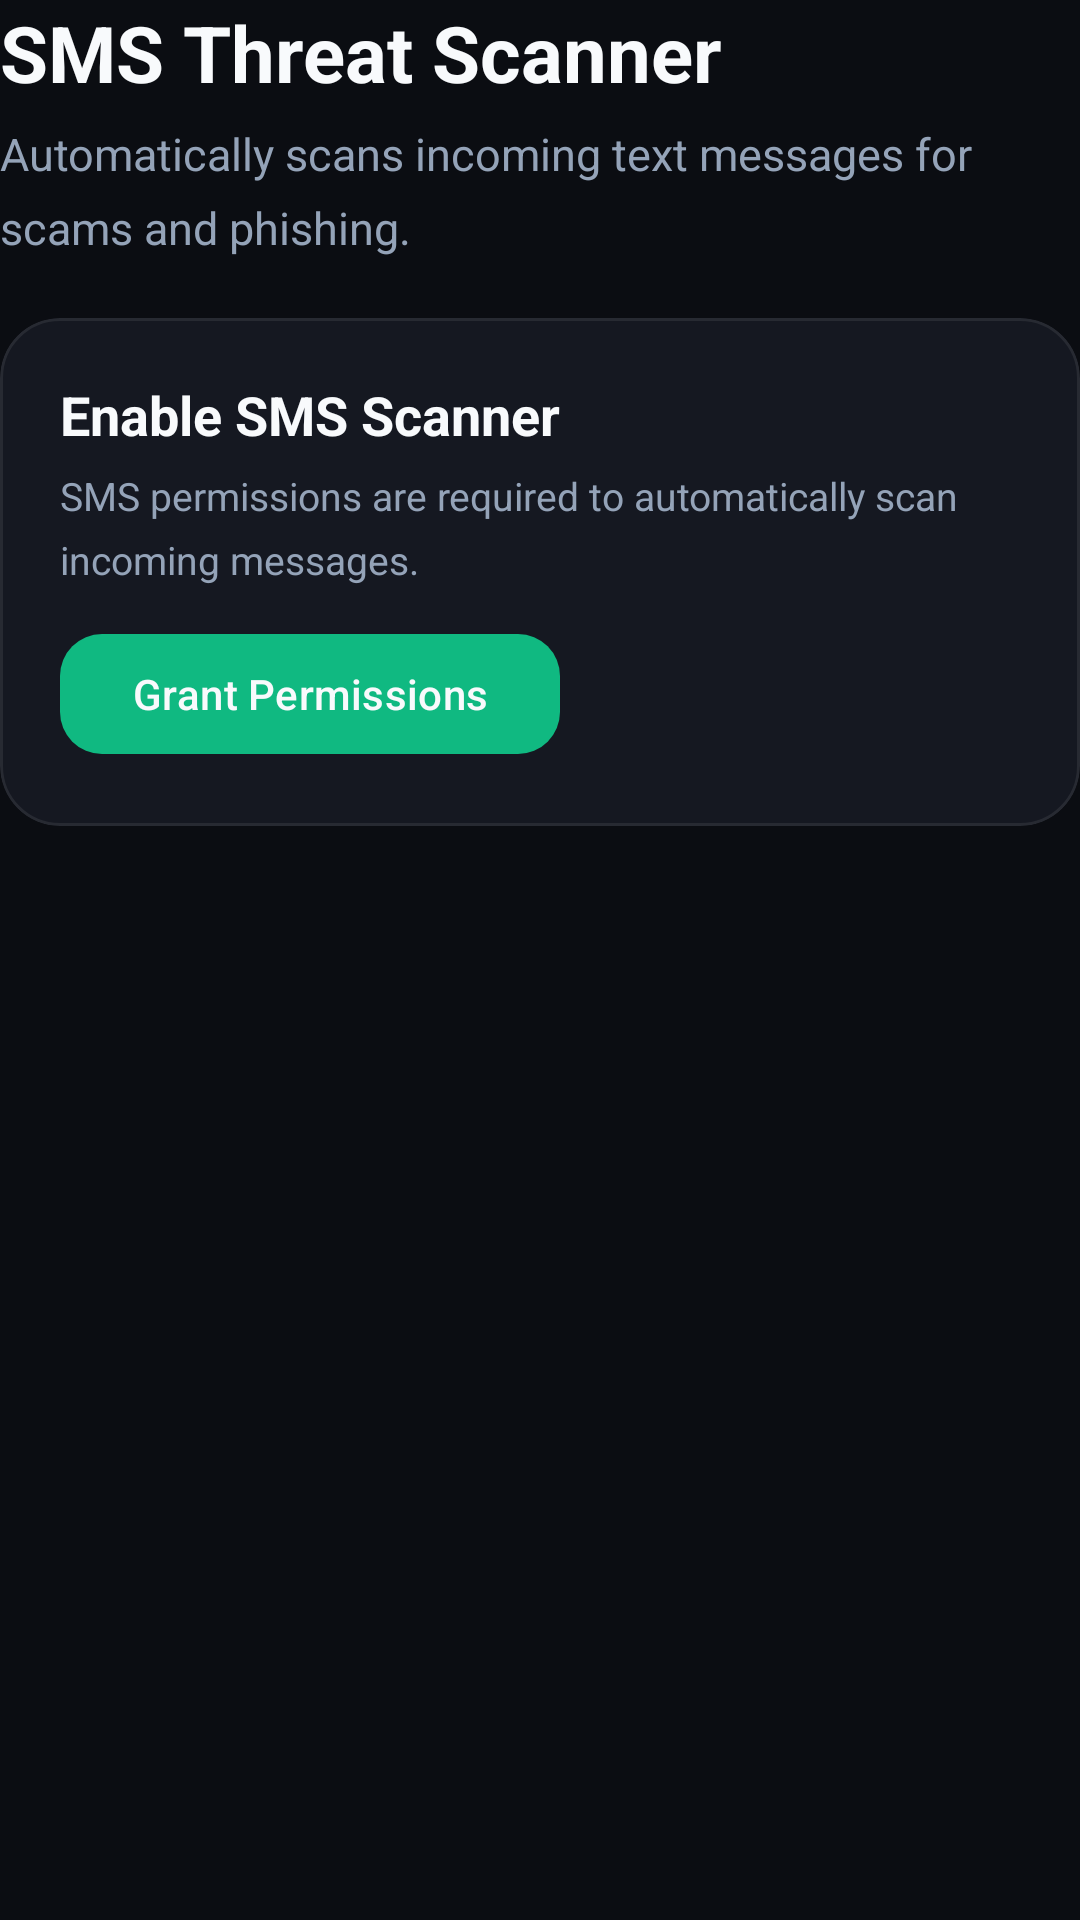

Here is an Android app screen rendered from its layout file. Give the layout XML and the strings, colors and styles it references.
<!-- AndroidManifest.xml: application theme Theme.AegisAI -->
<!-- res/layout/fragment_sms.xml -->
<?xml version="1.0" encoding="utf-8"?>
<ScrollView xmlns:android="http://schemas.android.com/apk/res/android"
    xmlns:app="http://schemas.android.com/apk/res-auto"
    android:layout_width="match_parent"
    android:layout_height="match_parent"
    android:clipToPadding="false"
    android:scrollbars="none">

    <LinearLayout
        android:layout_width="match_parent"
        android:layout_height="wrap_content"
        android:orientation="vertical"
        android:paddingBottom="24dp">

        <TextView
            style="@style/AegisPageTitle"
            android:layout_width="match_parent"
            android:layout_height="wrap_content"
            android:text="@string/sms_title" />

        <TextView
            style="@style/AegisPageSubtitle"
            android:layout_width="match_parent"
            android:layout_height="wrap_content"
            android:layout_marginTop="6dp"
            android:layout_marginBottom="20dp"
            android:text="@string/sms_subtitle" />

        
        <com.google.android.material.card.MaterialCardView
            android:id="@+id/permissionCard"
            android:layout_width="match_parent"
            android:layout_height="wrap_content"
            android:layout_marginBottom="16dp"
            app:cardBackgroundColor="@color/aegis_card"
            app:cardCornerRadius="@dimen/card_radius"
            app:cardElevation="0dp"
            app:strokeColor="@color/aegis_border"
            app:strokeWidth="1dp">

            <LinearLayout
                android:layout_width="match_parent"
                android:layout_height="wrap_content"
                android:orientation="vertical"
                android:padding="@dimen/card_padding">

                <TextView
                    style="@style/AegisCardTitle"
                    android:layout_width="wrap_content"
                    android:layout_height="wrap_content"
                    android:text="Enable SMS Scanner" />

                <TextView
                    android:layout_width="match_parent"
                    android:layout_height="wrap_content"
                    android:layout_marginTop="6dp"
                    android:lineSpacingMultiplier="1.35"
                    android:text="@string/sms_permission_needed"
                    android:textColor="@color/aegis_text_muted"
                    android:textSize="13sp" />

                <com.google.android.material.button.MaterialButton
                    android:id="@+id/grantPermissionBtn"
                    android:layout_width="wrap_content"
                    android:layout_height="wrap_content"
                    android:layout_marginTop="12dp"
                    android:text="@string/sms_grant_btn" />
            </LinearLayout>
        </com.google.android.material.card.MaterialCardView>

        
        <com.google.android.material.card.MaterialCardView
            android:id="@+id/smsHistoryCard"
            android:layout_width="match_parent"
            android:layout_height="wrap_content"
            android:layout_marginBottom="16dp"
            android:visibility="gone"
            app:cardBackgroundColor="@color/aegis_card"
            app:cardCornerRadius="@dimen/card_radius"
            app:cardElevation="0dp"
            app:strokeColor="@color/aegis_border"
            app:strokeWidth="1dp">

            <LinearLayout
                android:layout_width="match_parent"
                android:layout_height="wrap_content"
                android:orientation="vertical"
                android:padding="@dimen/card_padding">

                <TextView
                    style="@style/AegisCardTitle"
                    android:layout_width="wrap_content"
                    android:layout_height="wrap_content"
                    android:text="@string/sms_history_title" />

                <TextView
                    android:id="@+id/smsHistoryList"
                    android:layout_width="match_parent"
                    android:layout_height="wrap_content"
                    android:layout_marginTop="8dp"
                    android:lineSpacingMultiplier="1.35"
                    android:textColor="@color/aegis_text_main"
                    android:textSize="14sp" />
                    
                <TextView
                    android:id="@+id/smsNoHistory"
                    android:layout_width="match_parent"
                    android:layout_height="wrap_content"
                    android:layout_marginTop="8dp"
                    android:text="@string/sms_no_history"
                    android:textColor="@color/aegis_text_muted"
                    android:textSize="13sp"
                    android:visibility="gone" />
            </LinearLayout>
        </com.google.android.material.card.MaterialCardView>

    </LinearLayout>
</ScrollView>
<!-- resources referenced by this layout -->
<resources>
  <color name="aegis_border">#14FFFFFF</color>
  <color name="aegis_card">#151821</color>
  <color name="aegis_text_main">#F8FAFC</color>
  <color name="aegis_text_muted">#94A3B8</color>
  <dimen name="card_padding">20dp</dimen>
  <dimen name="card_radius">20dp</dimen>
  <string name="sms_grant_btn">Grant Permissions</string>
  <string name="sms_history_title">Recent Scans</string>
  <string name="sms_no_history">No recent messages scanned.</string>
  <string name="sms_permission_needed">SMS permissions are required to automatically scan incoming messages.</string>
  <string name="sms_subtitle">Automatically scans incoming text messages for scams and phishing.</string>
  <string name="sms_title">SMS Threat Scanner</string>
  <style name="AegisCardTitle">
          <item name="android:textSize">18sp</item>
          <item name="android:textStyle">bold</item>
          <item name="android:textColor">@color/aegis_text_main</item>
      </style>
  <style name="AegisPageSubtitle">
          <item name="android:textSize">@dimen/page_subtitle_size</item>
          <item name="android:textColor">@color/aegis_text_muted</item>
          <item name="android:lineSpacingMultiplier">1.35</item>
      </style>
  <style name="AegisPageTitle">
          <item name="android:textSize">@dimen/page_title_size</item>
          <item name="android:textStyle">bold</item>
          <item name="android:textColor">@color/aegis_text_main</item>
      </style>
  <style name="Theme.AegisAI" parent="Theme.Material3.Dark.NoActionBar">
          <item name="colorPrimary">@color/aegis_green</item>
          <item name="colorOnPrimary">@color/aegis_text_main</item>
          <item name="colorSurface">@color/aegis_bg</item>
          <item name="colorOnSurface">@color/aegis_text_main</item>
          <item name="android:statusBarColor">@color/aegis_bg</item>
          <item name="android:navigationBarColor">@color/aegis_bg</item>
          <item name="android:windowBackground">@color/aegis_bg</item>
          <item name="textInputStyle">@style/AegisTextInput</item>
          <item name="materialButtonStyle">@style/AegisButton</item>
          <item name="android:windowAnimationStyle">@style/AegisWindowAnimation</item>
      </style>
  <dimen name="page_subtitle_size">15sp</dimen>
  <dimen name="page_title_size">26sp</dimen>
  <color name="aegis_green">#10B981</color>
  <color name="aegis_bg">#0B0D12</color>
  <style name="AegisTextInput" parent="Widget.Material3.TextInputLayout.OutlinedBox">
          <item name="boxStrokeColor">@color/aegis_green</item>
          <item name="hintTextColor">@color/aegis_text_muted</item>
          <item name="boxBackgroundColor">@color/aegis_sidebar</item>
      </style>
  <style name="AegisButton" parent="Widget.Material3.Button">
          <item name="cornerRadius">14dp</item>
      </style>
  <style name="AegisWindowAnimation" parent="@android:style/Animation.Activity">
          <item name="android:activityOpenEnterAnimation">@anim/slide_in_right</item>
          <item name="android:activityOpenExitAnimation">@anim/fade_out</item>
          <item name="android:activityCloseEnterAnimation">@anim/fade_in</item>
          <item name="android:activityCloseExitAnimation">@anim/slide_out_left</item>
      </style>
  <color name="aegis_sidebar">#151821</color>
</resources>
